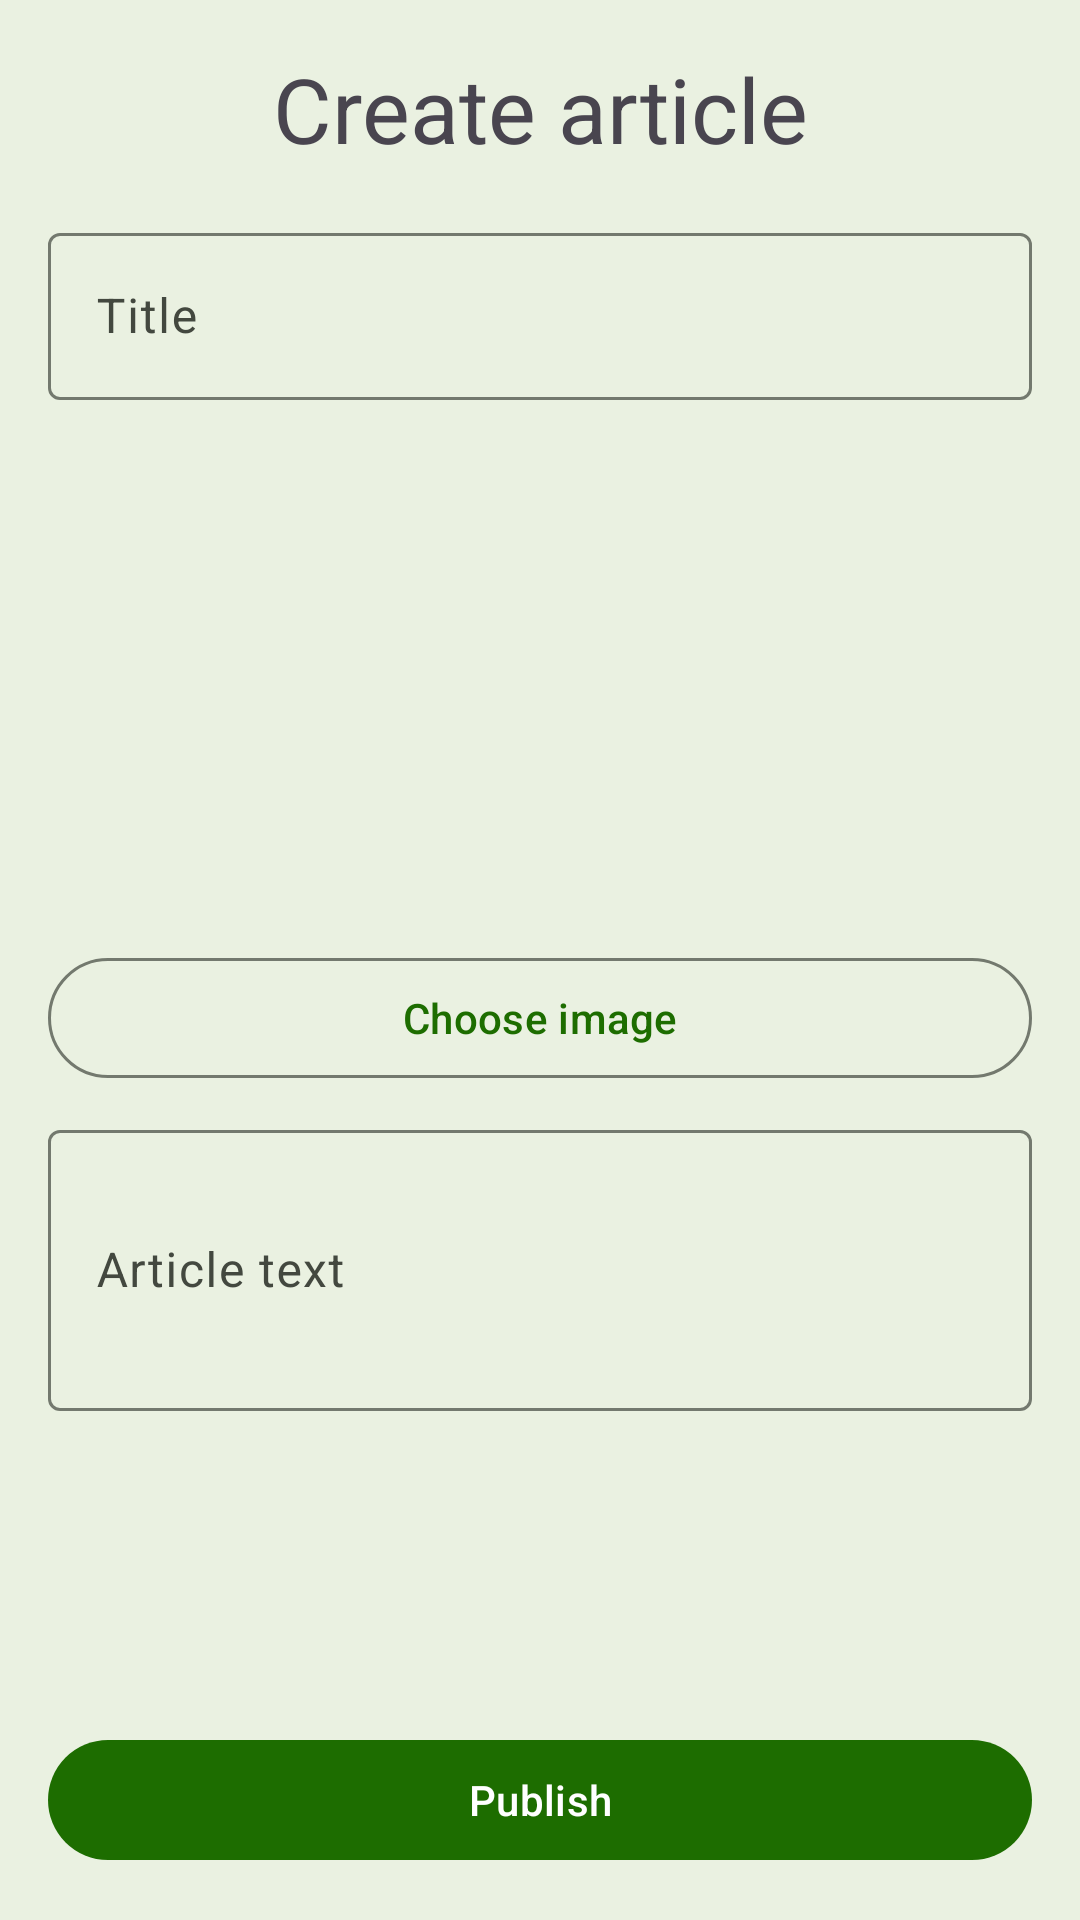

Android layout source for this screen:
<!-- AndroidManifest.xml: application theme AppTheme -->
<!-- res/layout/create_article_fragment.xml -->
<?xml version="1.0" encoding="utf-8"?>
<RelativeLayout xmlns:android="http://schemas.android.com/apk/res/android"
    xmlns:app="http://schemas.android.com/apk/res-auto"
    xmlns:tools="http://schemas.android.com/tools"
    android:layout_width="match_parent"
    android:layout_height="match_parent"
    android:orientation="vertical"
    android:padding="16dp">

    <TextView
        android:id="@+id/create_article"
        android:layout_width="match_parent"
        android:layout_height="wrap_content"
        android:textAlignment="center"
        android:text="@string/create_article"
        android:textSize="30sp"
        android:layout_marginBottom="16dp"/>

    <com.google.android.material.textfield.TextInputLayout
        android:id="@+id/title_editor_layout"
        android:layout_width="match_parent"
        android:layout_height="wrap_content"
        android:hint="@string/title"
        android:layout_below="@id/create_article">

        <com.google.android.material.textfield.TextInputEditText
            android:id="@+id/title_editor"
            android:layout_width="match_parent"
            android:layout_height="wrap_content"
            android:maxLines="1" />

    </com.google.android.material.textfield.TextInputLayout>

    <ImageView
        android:id="@+id/article_image_preview"
        android:layout_width="match_parent"
        android:layout_height="150dp"
        android:layout_below="@id/title_editor_layout"
        android:layout_marginVertical="16dp"
        android:scaleType="centerCrop"
        tools:srcCompat="@tools:sample/backgrounds/scenic" />

    <com.google.android.material.button.MaterialButton
        android:id="@+id/choose_image"
        android:layout_width="match_parent"
        android:layout_height="wrap_content"
        android:layout_below="@id/article_image_preview"
        android:text="@string/choose_image"
        style="@style/Widget.Material3.Button.OutlinedButton"/>

    <com.google.android.material.textfield.TextInputLayout
        android:id="@+id/article_text_editor_layout"
        android:layout_width="match_parent"
        android:layout_height="wrap_content"
        android:layout_above="@id/publish_button"
        android:layout_below="@id/choose_image"
        android:layout_marginVertical="8dp"
        android:hint="@string/article_text">

        <com.google.android.material.textfield.TextInputEditText
            android:id="@+id/article_text_editor"
            android:layout_width="match_parent"
            android:layout_height="wrap_content"
            android:lines="3" />

    </com.google.android.material.textfield.TextInputLayout>

    <com.google.android.material.button.MaterialButton
        android:id="@+id/publish_button"
        android:layout_width="match_parent"
        android:layout_height="wrap_content"
        android:layout_alignParentBottom="true"
        android:text="@string/publish" />
</RelativeLayout>
<!-- resources referenced by this layout -->
<resources>
  <string name="article_text">Article text</string>
  <string name="choose_image">Choose image</string>
  <string name="create_article">Create article</string>
  <string name="publish">Publish</string>
  <string name="title">Title</string>
  <color name="md_theme_light_primary">#1D6D00</color>
  <color name="md_theme_light_onPrimary">#FFFFFF</color>
  <color name="md_theme_light_primaryContainer">#99FA75</color>
  <color name="md_theme_light_onPrimaryContainer">#042100</color>
  <color name="md_theme_light_secondary">#54624C</color>
  <color name="md_theme_light_onSecondary">#FFFFFF</color>
  <color name="md_theme_light_secondaryContainer">#D8E7CC</color>
  <color name="md_theme_light_onSecondaryContainer">#131F0E</color>
  <color name="md_theme_light_tertiary">#386667</color>
  <color name="md_theme_light_onTertiary">#FFFFFF</color>
  <color name="md_theme_light_tertiaryContainer">#BCEBED</color>
  <color name="md_theme_light_onTertiaryContainer">#002021</color>
  <color name="md_theme_light_error">#BA1A1A</color>
  <color name="md_theme_light_errorContainer">#FFDAD6</color>
  <color name="md_theme_light_onError">#FFFFFF</color>
  <color name="md_theme_light_onErrorContainer">#410002</color>
  <color name="md_theme_light_background">#EAF1E1</color>
  <color name="md_theme_light_onBackground">#1A1C18</color>
  <color name="md_theme_light_surface">#EAF1E1</color>
  <color name="md_theme_light_onSurface">#1A1C18</color>
  <color name="md_theme_light_surfaceVariant">#DFE4D7</color>
  <color name="md_theme_light_onSurfaceVariant">#43483F</color>
  <color name="md_theme_light_outline">#73796E</color>
  <color name="md_theme_light_inverseOnSurface">#F1F1EA</color>
  <color name="md_theme_light_inverseSurface">#2F312D</color>
  <color name="md_theme_light_inversePrimary">#7EDD5C</color>
</resources>
